Run: headless pygame with SDL's dummy video driver; simulated clock (each Clock.tick advances the game by its frame time, no real sleeping); random seed 0; keys injected as events and as key.get_pressed() state; mouse plan: one left click at the window centre at the start of phase 2, then a move to the lower-right quarter at the start of phase 3.
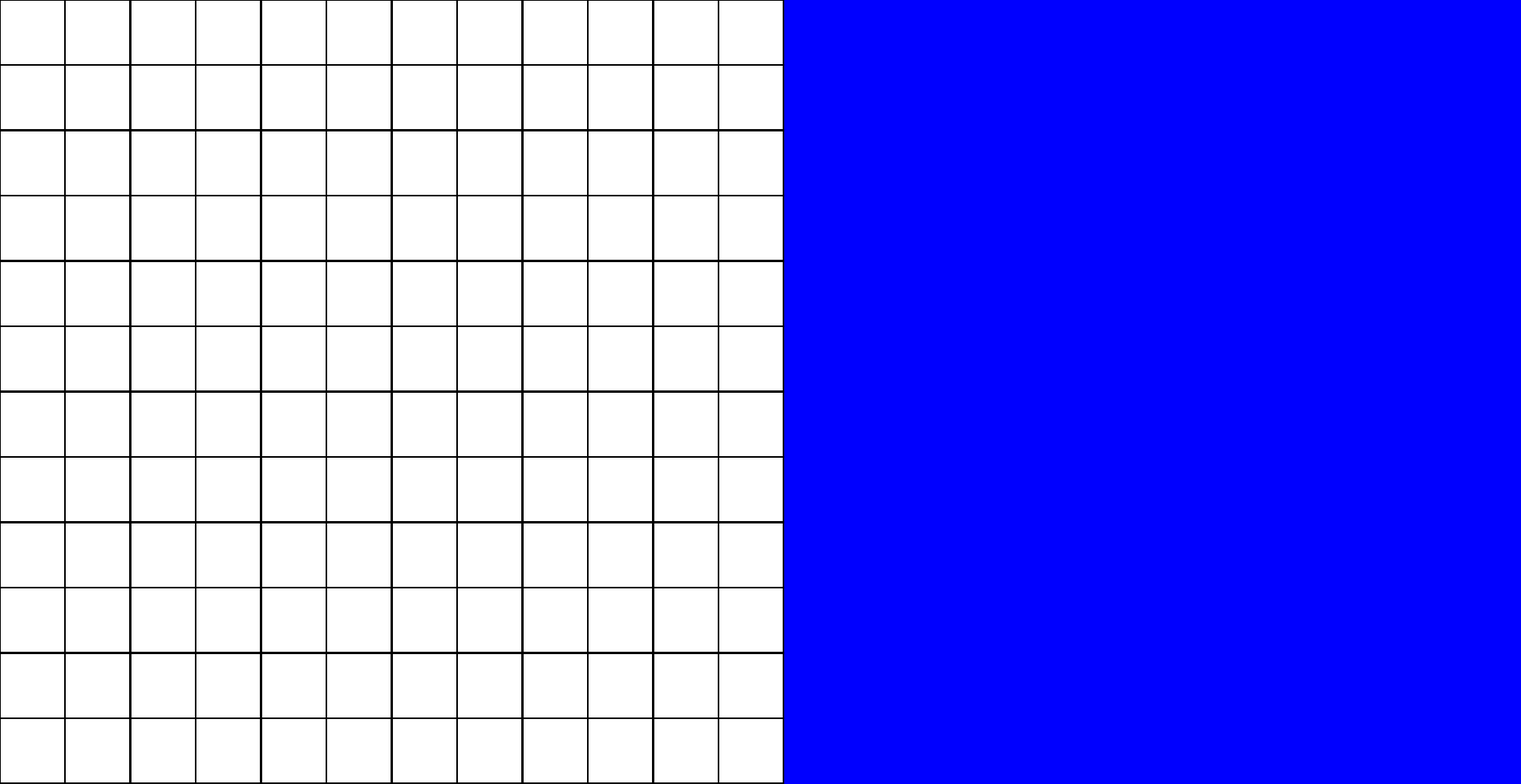
Frame 1 of 4 · flips 1–60 · no input
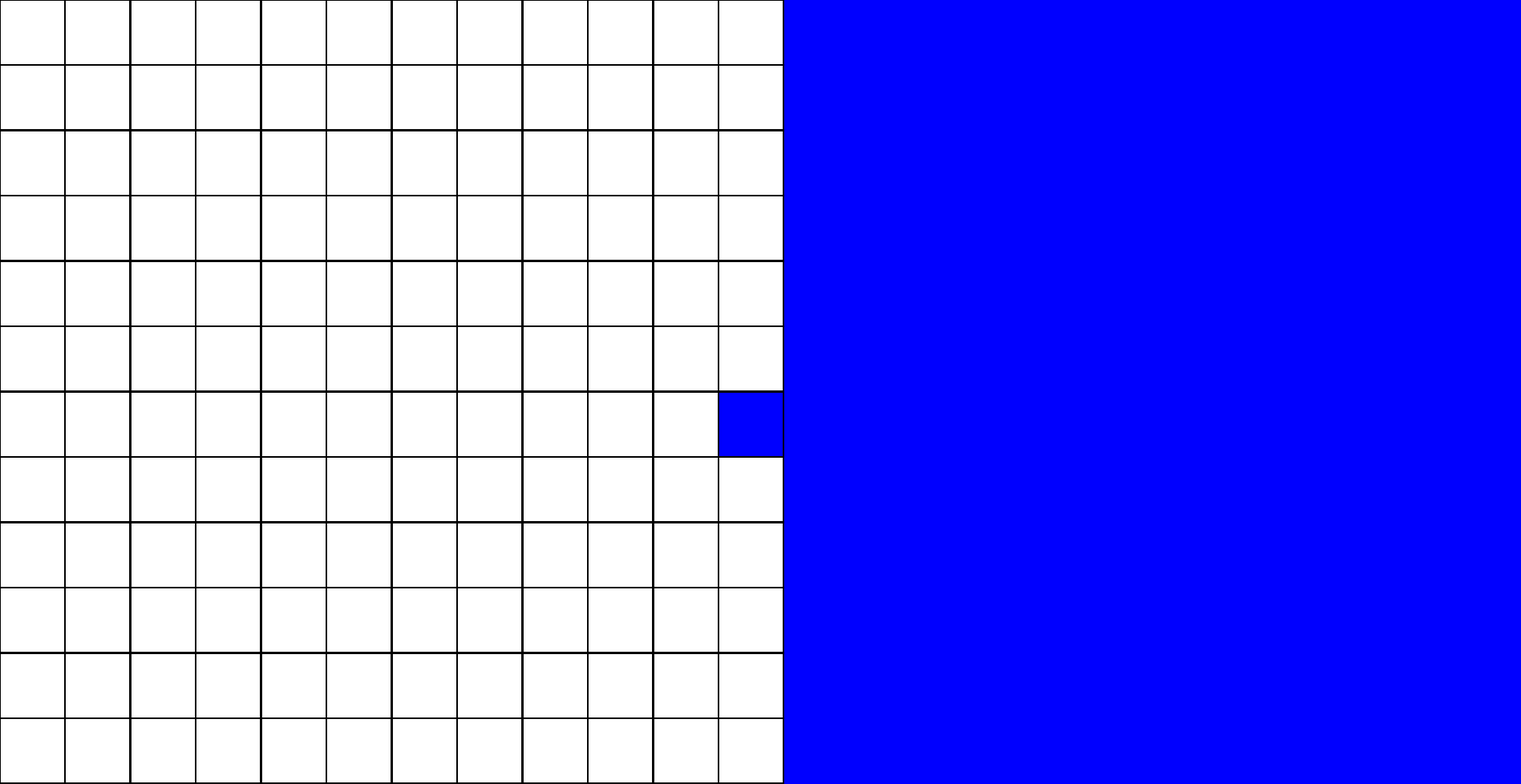
Frame 2 of 4 · flips 61–180 · clicked the window centre · tapped SPACE, RETURN · held RIGHT (→), D
Frame 3 of 4 · flips 181–300 · moved the mouse to the lower-right quarter · held DOWN (↓), S · screen unchanged from frame 2, image omitted
Frame 4 of 4 · flips 301–420 · held LEFT (←), A, UP (↑), W · screen unchanged from frame 3, image omitted

The pygame program that drew these frames:

import pygame

WIDTH = 16
HEIGHT = 12

def ungrey(grid):
    for i in range(81):
        if grid[i]==-1:
            grid[i]=1

def up_color_square(pos, grid, robozzle_squares):
    for i in range(WIDTH*HEIGHT):
        if robozzle_squares[i].collidepoint(pos):
            if grid[i]==-1:
                ungrey(grid)
                return   
            grid[i] +=1
            return

def down_color_square(pos, grid, robozzle_squares):
    for i in range(WIDTH*HEIGHT):
        if robozzle_squares[i].collidepoint(pos):
            grid[i] -=1
            return


def update_view(screen, blockudoku_board, blockudoku_squares):
    screen.fill("blue")
    #update the view of the grid
    pygame.draw.rect(screen, "black", blockudoku_board)
    for i in range(WIDTH*HEIGHT):
        if grid[i]==-1:
            pygame.draw.rect(screen, "grey", blockudoku_squares[i])
        elif grid[i]==0:
            pygame.draw.rect(screen, "white", blockudoku_squares[i])
        elif grid[i]==1:
            pygame.draw.rect(screen, "blue", blockudoku_squares[i])
        elif grid[i]==2:
            pygame.draw.rect(screen, "yellow", blockudoku_squares[i])
        elif grid[i]==3:
            pygame.draw.rect(screen, "orange", blockudoku_squares[i])
        elif grid[i]==4:
            pygame.draw.rect(screen, "red", blockudoku_squares[i])
        pygame.draw.rect(screen, "black", blockudoku_squares[i], 1)
    

pygame.init()
screen = pygame.display.set_mode((1920, 990))
clock = pygame.time.Clock()
running = True

robozzle_board = pygame.Rect(0, 0, 990, 990)
robozzle_squares = []
grid = [0 for i in range(WIDTH*HEIGHT)]

size = 990/HEIGHT
for y in range(WIDTH):
    for x in range(HEIGHT):
        robozzle_squares.append(pygame.Rect(size*x, size*y, size, size))

while running:
    # poll for events
    # pygame.QUIT event means the user clicked X to close your window
    for event in pygame.event.get():
        if event.type == pygame.QUIT:
            running = False
        
        if event.type == pygame.MOUSEBUTTONUP:
            pos = pygame.mouse.get_pos()
            numButton = event.button
            print(numButton)
            if numButton == 1:
                up_color_square(pos, grid, robozzle_squares)
            elif numButton == 3:
                down_color_square(pos, grid, robozzle_squares)
                    

    # update the view
    update_view(screen, robozzle_board, robozzle_squares)



    # RENDER YOUR GAME HERE

    # flip() the display to put your work on screen
    pygame.display.flip()

    clock.tick(60)  # limits FPS to 60
    dt = clock.tick(60) / 1000

pygame.quit()
